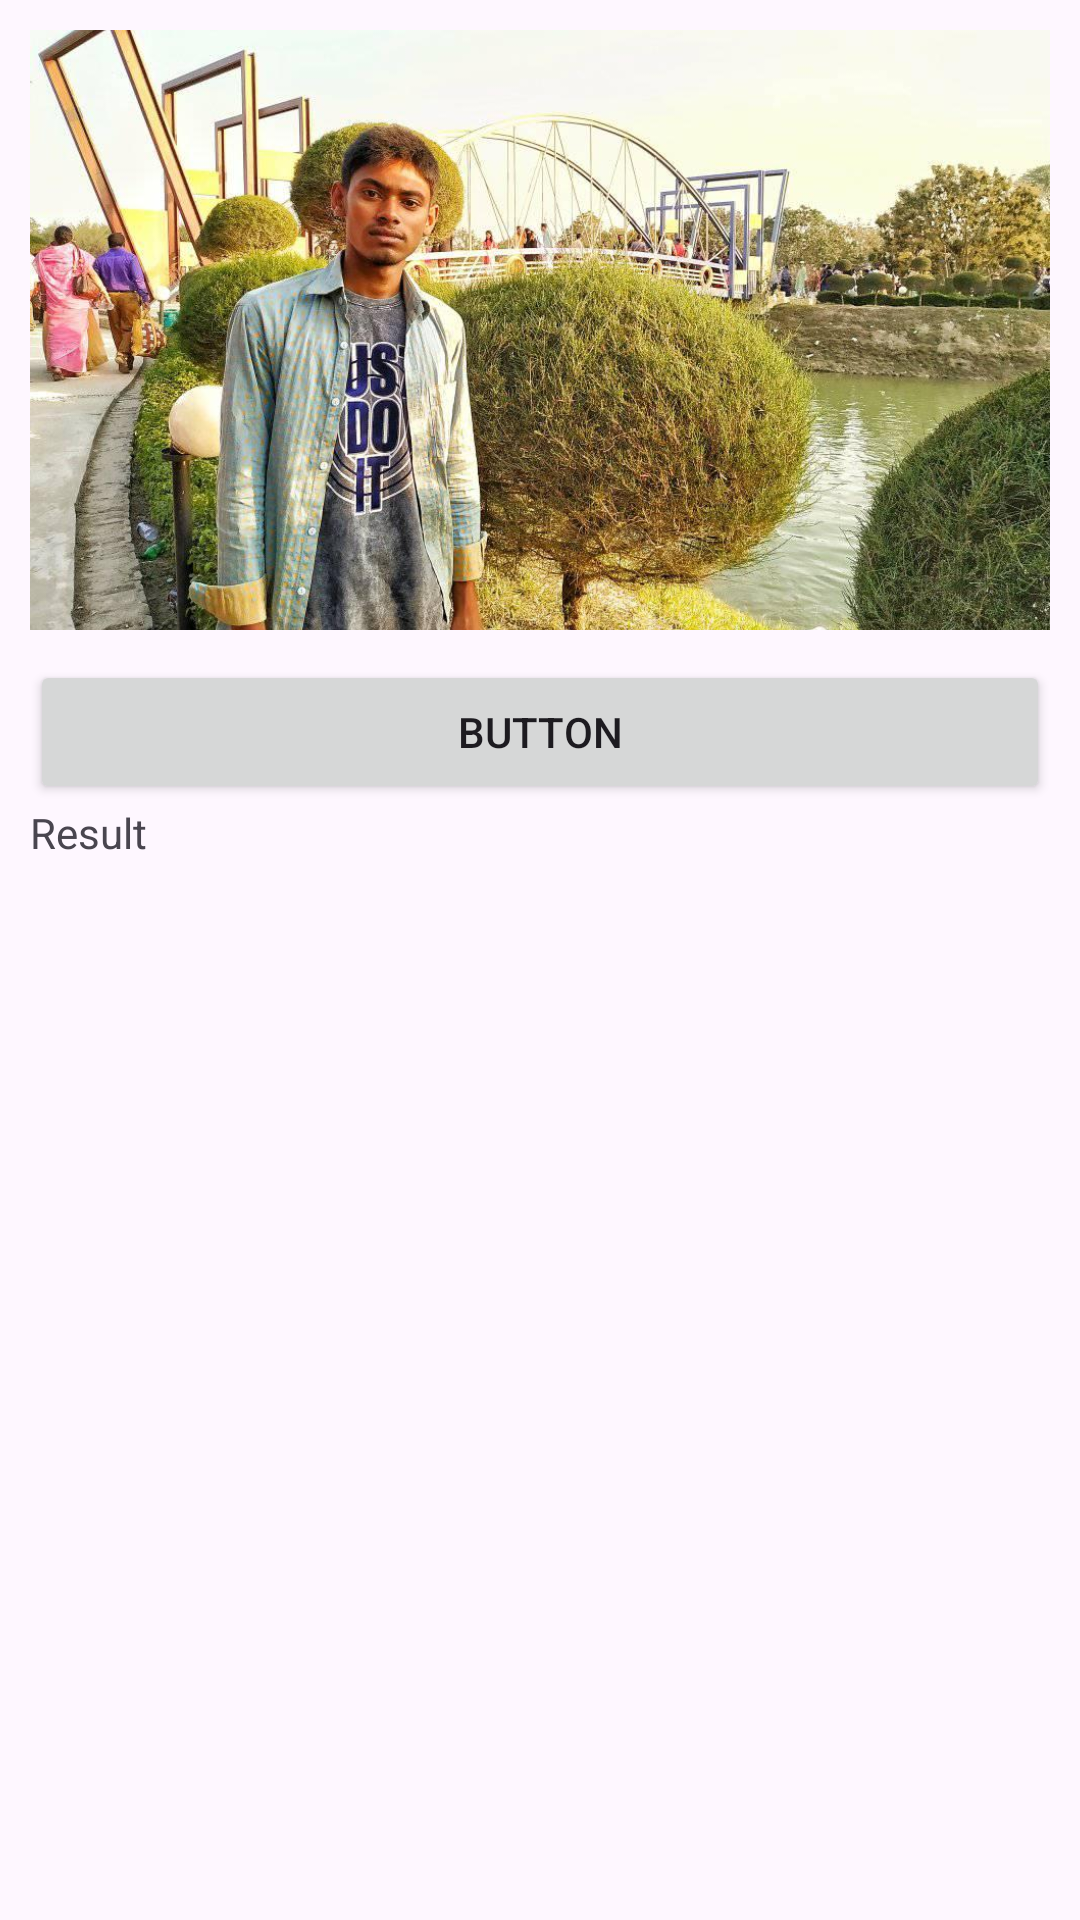

This screen was rendered from an Android layout file. Write that file and the resources it references.
<!-- AndroidManifest.xml: application theme Theme.Season3_6 -->
<!-- res/layout/activity_main.xml -->
<?xml version="1.0" encoding="utf-8"?>
<LinearLayout xmlns:android="http://schemas.android.com/apk/res/android"
    xmlns:app="http://schemas.android.com/apk/res-auto"
    xmlns:tools="http://schemas.android.com/tools"
    android:layout_width="match_parent"
    android:layout_height="match_parent"
    android:orientation="vertical"
    android:paddingHorizontal="10dp"
    android:paddingTop="10dp"
    tools:context=".MainActivity">

    <ImageView
        android:id="@+id/imageView"
        android:layout_width="match_parent"
        android:layout_height="200dp"
        android:scaleType="centerCrop"
        android:src="@drawable/humayon" />

    <Button
        android:id="@+id/btnSubmit"
        android:layout_width="match_parent"
        android:layout_height="wrap_content"
        android:layout_marginTop="10dp"
        android:text="Button" />

    <TextView
        android:id="@+id/tvResult"
        android:layout_width="match_parent"
        android:layout_height="wrap_content"
        android:text="Result" />

</LinearLayout>
<!-- resources referenced by this layout -->
<resources>
  <!-- drawable humayon: jpg bitmap (drawable, 196885 bytes) -->
  <style name="Theme.Season3_6" parent="Base.Theme.Season3_6" />
  <style name="Base.Theme.Season3_6" parent="Theme.Material3.DayNight.NoActionBar">
          
          
      </style>
</resources>
